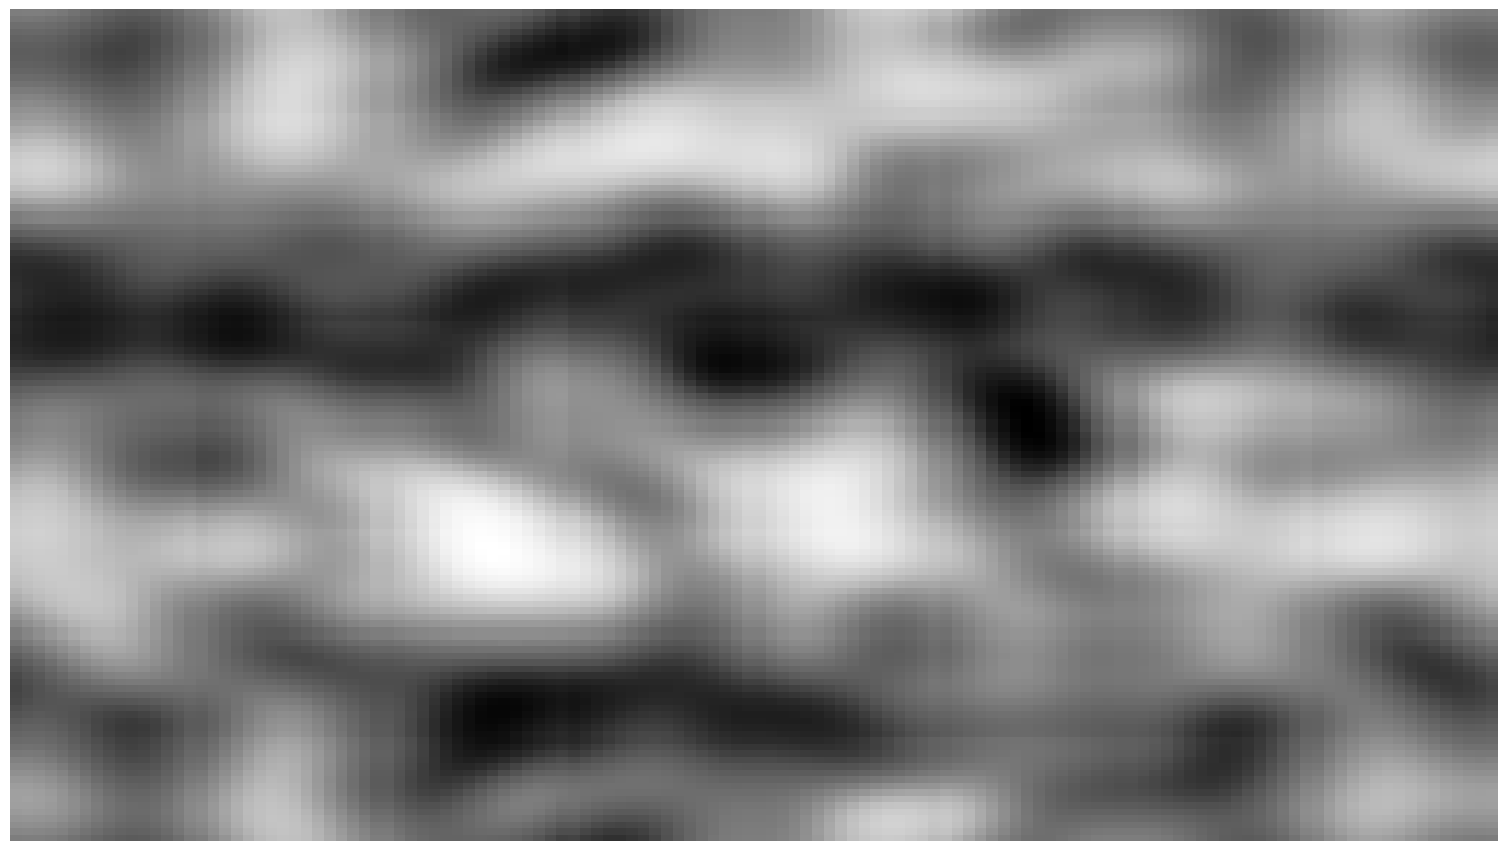
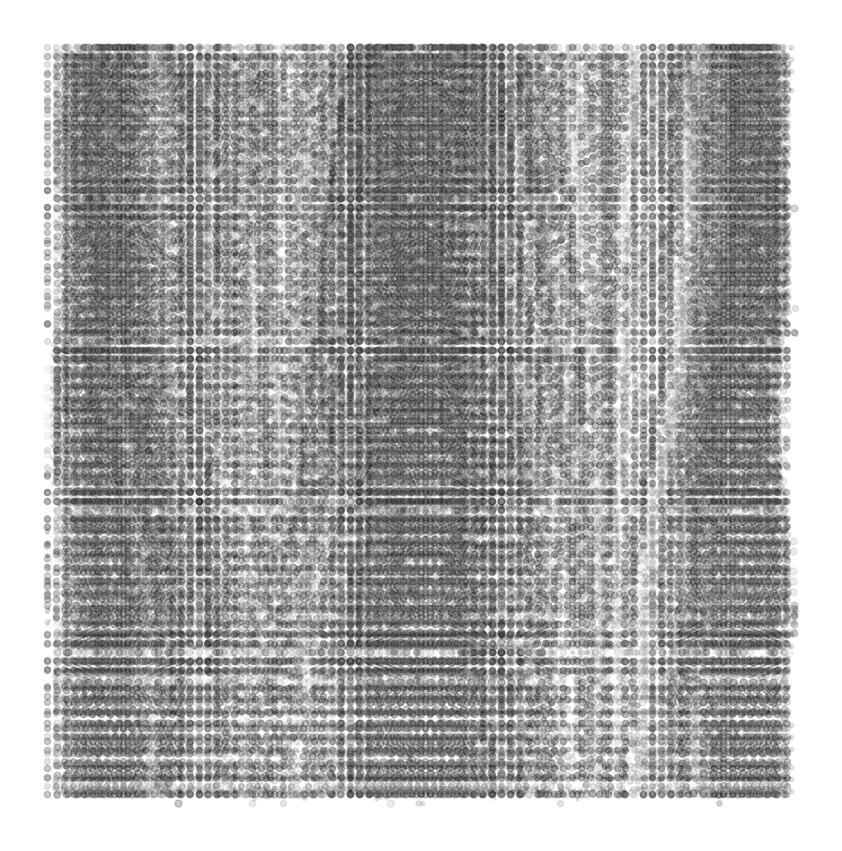

These figures' Python source, in order:
# -*- coding: utf-8 -*-
"""
Created on Sat Aug 22 19:19:08 2020

[redacted]
"""

# -*- coding: utf-8 -*-
"""
Created on Sat Aug 22 19:19:08 2020

[redacted]
"""

import numpy as np
import random as rand
import matplotlib.pyplot as plt
import time as time
import matplotlib
#matplotlib.use('GTK3Agg') 


class Ball():


  
    def __init__(self,size,n,max_vel):
        self.n=n
        self.size=size
        self.max_vel=max_vel
        self.pos_x=np.random.uniform(1,size,(n))
        self.pos_y=np.random.uniform(0,size,(n))
        self.vel_x=np.zeros(n)
        self.vel_y=np.zeros(n)
        self.acc_x=np.zeros(n)
        self.acc_y=np.zeros(n)
        self.x_hist=self.pos_x
        self.y_hist=self.pos_y
    
    def update(self):
        self.pos_x=(self.pos_x+self.vel_x)
        self.pos_y=(self.pos_y+self.vel_y)
        self.vel_x=(self.vel_x+self.acc_x)/5 #we divide here to have stronger 
        self.vel_y=(self.vel_y+self.acc_y)/5 #direction without speeding up 
        self.acc_x=0                         #too much
        self.acc_y=0
        
    def apply_force(self,fx,fy):
        self.acc_x=self.acc_x+fx
        self.acc_y=self.acc_y+fy
        
    def speed_check(self):
        """
        scales velocity vector such that it has a magnitude less than the
        max velocity. Direction is kept the same during scaling
        """
        mag=np.zeros((self.n),dtype=bool)
        mags=self.vel_x**2+self.vel_y**2
        mag=mags>self.max_vel**2
        rescaler=mags[mag]/self.max_vel
        self.vel_x[mag]=self.vel_x[mag]/rescaler
        self.vel_y[mag]=self.vel_y[mag]/rescaler
        
    def edge_check(self):
        """ 
        Applies a torus symmetery, i.e particles loop around
        """
        outside=np.zeros((self.n),dtype=bool)
        outside=self.pos_x<0
        self.pos_x[outside]=self.size-1
        outside=self.pos_x>self.size
        self.pos_x[outside]=0
        outside=self.pos_y<0
        self.pos_y[outside]=self.size-1
        outside=self.pos_y>self.size
        self.pos_y[outside]=0
        
    def get_forces(self,vector_x,vector_y):
        index_x=np.floor(self.pos_x).astype(int)
        index_y=np.floor(self.pos_y).astype(int) #floor as index start at 0
        fx=vector_x[index_x,index_y]
        fy=vector_y[index_x,index_y]
        
        return fx,fy
    
    def drive(self,vector_x,vector_y,m):
        count=0
        while count<m:
            fx,fy=self.get_forces(vector_x,vector_y)
            self.apply_force(fx,fy)
            self.update()
            
            self.x_hist=np.vstack([self.x_hist,self.pos_x])
            self.y_hist=np.vstack([self.y_hist,self.pos_y])
            self.edge_check()
            self.speed_check()
            count=count+1
        return self.x_hist,self.y_hist
            



def inner_grid_setup(sx,ex,sy,ey,n): 
    """ 
    sx= start x, ex = end x...
    n= steps inside the inner grid
    
    so returns something like
    
     (0,0)   (0,0.5)   (0,1)
    (0.5,0) (0.5,0.5) (0.5,1)
     (1,0)   (1,0.5)   (1,1)
    """
    inner_grid=np.zeros((n,n,2))
    x=np.linspace(sx,ex,n)
    y=np.linspace(sy,ey,n)
    xx,yy=np.meshgrid(x,y)
    for i in range(n):
        for j in range(n):
            inner_grid[i][j][0]=xx[i][j]
            inner_grid[i][j][1]=yy[i][j]
   
    return inner_grid

def get_inner_prevals(corners,m):
    """ returns the inner values of the grid"""
    #dotting corners and displacement vectors
    val_a=a.dot(corners[0])
    val_b=b.dot(corners[1])
    val_c=c.dot(corners[2])
    val_d=d.dot(corners[3])
    x=np.linspace(0,1,m)
    y=np.linspace(0,1,m)
    xx,yy=np.meshgrid(x,y)
    #intrpolation using fade function
    ab=val_a+(6*xx**5-15*xx**4+10*xx**3)*(val_b-val_a)
    cd=val_c+(6*xx**5-15*xx**4+10*xx**3)*(val_d-val_c)
    val=ab+(6*yy**5-15*yy**4+10*yy**3)*(cd-ab)
    
    return val 


def perlin(n,m):
    """
    n>m (ints)
    """
    
    
    scale=int(n/m)+1
    
    vectors=np.random.uniform(-1,1,(scale,scale,2)) #grid of random vectors
    vectors[-1,:]=vectors[0,:]
    vectors[-2,:]=vectors[1,:]
    vectors[:,-1]=vectors[:,0]
    vectors[:,-2]=vectors[:,1]
    data=np.ones((n,n))
    global a,b,c,d
    a=inner_grid_setup(0,1,0,-1,m)  #sets up inner grids
    b=inner_grid_setup(-1,0,0,-1,m)
    c=inner_grid_setup(0,1,1,0,m)
    d=inner_grid_setup(-1,0,1,0,m)
    for i in range(scale-1):
        for j in range(scale-1):
            corners=[vectors[i][j],vectors[i][j+1],vectors[i+1][j],vectors[i+1][j+1]]
            heights=get_inner_prevals(corners, m)
            data[i*m:(i+1)*m,j*m:(j+1)*m]=heights
    
    #plot(n,data)
    return data

def plot(n,data,name="test"):
    #n=2**n
    plt.figure()
    fig = plt.gcf()
    fig.set_size_inches(19.2,10.8)
    plt.clf()
    plt.axis('off')
    
    ax = fig.add_subplot(1,1,1)
    plt.axis('off')
    x=np.linspace(0,n,n)
    y=np.linspace(0,n,n)
    plot=ax.pcolormesh(x, y, data,cmap="Greys")
    #X, Y = np.meshgrid(x, y)
    #plot=ax.contourf(X, Y, data, 15, cmap=plt.cm.bone,alpha=0.02)
    # plot = ax.contourf(x, y, data, hatches=['-', '/', '\\', '//'],
    #              cmap='gray', extend='both', alpha=0.5)

    #plt.savefig("%s"%(name), dpi=300)
    

def fractal(n,m,k):
     """
     n>k (ints)
     super imposes different frequency perlin noise
     
     """
     maximum=2**n
     
     data=np.zeros((maximum,maximum))
     for i in range(k):
         temp=perlin(maximum,2**(m-i))*(2**(-(m+i)))
         print(np.shape(temp))
         data=data+temp/k
         #plot(n,data/k,i)
     data=data
     # data=data/np.amax(data)
     # data=1-np.abs(data)-data
     plot(maximum,data)
     return data
 
def curl(n,m,k,balls,updates,max_vel=5,wildness=25,x_scale=50,y_scale=100):
    s=time.time()
    pot=fractal(n,m,k)
    #pot=perlin(2**n,2**k)
    size=len(pot[0])
    vector_x,vector_y=vector_field(pot,wildness,x_scale,y_scale)
    x=np.gradient(vector_y,axis=1)
    #x=x+np.amax(x)/10
    y=-np.gradient(vector_x,axis=0)
    #y=y+np.amax(y)/10
    x,y=dipoles(x, y, 8, 100000)
    balls=Ball(size=size,n=balls,max_vel=max_vel)
    x_hist,y_hist=balls.drive(x, y, updates)
    
    #plot_flow(x_hist, y_hist)
    non_overlap_plot(x_hist, y_hist)
    
    
    print(time.time()-s)

    
def animate_flow(x_hist,y_hist): 
    plt.style.use("default")
   
    plt.axis('off')
   
    
    #c_list=["#AD450C","#FF813D","#FA6E23","#00ADA7","#23FAF2","white","black"]
    #c_list=["#04577A","#53C8FB","#07B1FA","#28627A","#068CC7","white"]
    #c_list=["#007D32","#6BFFA6","#00FC65","#5B8069","#00CC50","#04577A","#53C8FB","#07B1FA","#28627A","#068CC7","white"]
    #c_list=["#7A2418","#FB8C7D","#FA4932","#7A443D","#C23827"]
    c_list=["black"]
    s_list=[5,5,5,5,10,5,2,15,10]
    #s_list=[5]
    
    for i in range(len(x_hist)):
         plt.figure(1,figsize=(19.20,10.80)) 

         plt.style.use("default")
         plt.axis('off')
        # color=rand.choice(c_list)
        # s=rand.choice(s_list)
         count=0
         color=rand.choice(c_list)
         
         while count<len(x_hist[i]):
             s=rand.choice(s_list)
             step=rand.randint(count, len(x_hist[i]))
             temp_x=x_hist[i][count:count+step]
             temp_y=y_hist[i][count:count+step]
             plt.scatter(temp_x,temp_y,s=s,alpha=0.3,color=color,edgecolors="black",markr="_")
             count=count+step
             
         plt.savefig("%s"%(i), dpi=600)   

        
def non_overlap_plot(x,y):
    x=x.T
    y=y.T
    
    #c_list=["white","white","white","#7A2418","#FB8C7D","#FA4932","#7A443D","#C23827"]
    #c_list=["black","white","#FCED0D","#FFF200","white","black","black","black","white","white"]
    #c_list=["#007D32","#6BFFA6","#00FC65","#5B8069","#00CC50","#04577A","#53C8FB","#07B1FA","#28627A","#068CC7","white"]
    #c_list=["#38C8F5","#54D7FF","#1686A8","#A86D32","#F58C76","#A86759","#EBDC3B","#ED721A"]
    #c_list=["#1972D1","#D13224","#0ED0D1","#D19124","#17D16A","#5AD1B3","#D18B28"]
    #c_list=["#04577A","#53C8FB","#07B1FA","#28627A","#068CC7","white"]
    #c_list=["#7A2418"]
    c_list=["grey","black","white"]
    
    #c_list=["white"]
    #s_list=[30]
    fig=plt.figure()
    fig.set_size_inches(19.2,10.8)
    plt.tick_params(top=False, bottom=False, left=False, right=False,
                labelleft=False, labelbottom=False)
    
    ax = plt.gca()
    ax.spines['bottom'].set_color('white')
    ax.spines['top'].set_color('white') 
    ax.spines['right'].set_color('white')
    ax.spines['left'].set_color('white')
    
    ax.set_aspect(1)
    
    fig.canvas.draw()
    
    x=np.reshape(x,(np.shape(x)[0]*np.shape(x)[1]))
    y=np.reshape(y,(np.shape(y)[0]*np.shape(y)[1]))
    size=(max(x),max(y))
    size=max(size)
    print(size)
    #s_list=size/np.array([100,50,200,400,150,170])
    s_list=size/np.array([190,200,200,400,150,170,100,85,125,1000,80,90,75,])
    #s_list=size/np.array([100,110,90,85,105,115])*1.25
    #s_list=size/np.array([100])
    count=0
    
    
    a=rand.randint(0,len(x)/5)
    b=(len(x)/5-a)*rand.random()
    a=[a,a+5000,a+10000,a+15000,a+20000,a+25000]
    alpha=[0.15,0.2,0.3,0.4]
    
    while count<len(x):
    #while count<4:    
        color=rand.choice(c_list)
        t=rand.choice(s_list)
        ty=t
        step=int(rand.randint(count, len(x))/20)
        # temp_x=x[a[count]:a[count]+int(b)]
        # temp_y=y[a[count]:a[count]+int(b)]
        
        temp_x=x[count:count+step]
        temp_y=y[count:count+step]
        # temp_x=x
        # temp_y=y
        
        temp_x=(np.around(temp_x/t))*t
        
        temp_y=(np.around(temp_y/ty))*ty

        points=[(temp_x[i],temp_y[i]) for i in range(len(temp_x))]
        points=list(set(points))
       
        temp_x=np.array(points)[:,0]
        temp_y=np.array(points)[:,1]
                                             

        s = ((ax.get_window_extent().width*(t/(0.5*np.pi) ) / (size) * 72./fig.dpi) ** 2) #r=0.5 data units
       
        ax.scatter(temp_x,temp_y,s=s,alpha=rand.choice(alpha)/2,color=color,)
        #ax.patch.set_facecolor('#ED723B')
        #ax.patch.set_facecolor('#D15028')
        ax.patch.set_alpha(0.5)
        #count=count+1
        count=count+step
    

def plot_flow(x_hist,y_hist):
    plt.figure()
    plt.clf()
    fig = plt.gcf()
    fig.set_size_inches(19.2,10.8)
    plt.axis('off')
    
    x_hist=x_hist.transpose()   
    y_hist=y_hist.transpose()

    plt.style.use("default")
    #plt.style.use('dark_background')
 
   
    
    #c_list=["#AD450C","#FF813D","#FA6E23","#00ADA7","#23FAF2","white","black"]
    #c_list=["#04577A","#53C8FB","#07B1FA","#28627A","#068CC7","white"]
    # c_list=["#007D32","#6BFFA6","#00FC65","#5B8069","#00CC50","#04577A","#53C8FB","#07B1FA","#28627A","#068CC7","white"]
    c_list=["#AD450C","#FF813D","#FA6E23","#00ADA7","#23FAF2","white","black"]
    ##c_list=["#7A2418","#FB8C7D","#FA4932","#7A443D","#C23827"]
    #c_list=["black","white","#FCED0D","#FFF200","white","black","black","black","white","white"]
    #c_list=["#7A2418"]
    s_list=[1,1,1,1,5,5,5,5,10,5,2,15,25,30,5,10]
    #s_list=[15]
    
    for i in range(len(x_hist)):
        # color=rand.choice(c_list)
        # s=rand.choice(s_list)
        count=0
        while count<len(x_hist[i]):
            color=rand.choice(c_list)
            s=rand.choice(s_list)
            step=rand.randint(count, len(x_hist[i]))
            temp_x=x_hist[i][count:count+step]
            temp_y=y_hist[i][count:count+step]
            plt.scatter(temp_x,temp_y,s=s*2.5,alpha=0.2,color=color,)
            count=count+step
        
       #plt.scatter(x_hist[i],y_hist[i],s=s,alpha=0.11,color=color)
    plt.show()    
    name=str(rand.random())
    plt.savefig("redddfd",dpi=600)
    #plt.savefig('urban.svg', format='svg', dpi=1200)



def dipoles(vector_x,vector_y,num,strength):
    size=np.shape(vector_x)[0]
    x=np.linspace(0,size,size)
    y=np.linspace(0,size,size)
    xx,yy=np.meshgrid(x,y)
    Ex=np.zeros((size,size))
    Ey=np.zeros((size,size))
    for i in range(num):
        px,py=strength*np.random.uniform(-5,5,size=(2,1))
        pos_x,pos_y=np.random.uniform(0,size,size=(2,1))
        rx=xx-pos_x
        ry=yy-pos_y
        r=(rx*rx+ry*ry)**0.5
        rx_norm=rx/r
        
        ry_norm=ry/r

        dot=rx_norm*px+ry_norm*py
        ex=(3*dot*rx_norm-px)/r**2
        ey=(3*dot*ry_norm-py)/r**2
        print(ex)
        Ex=Ex+ex
        Ey=Ey+ey
        
        # plt.figure()
    # ax = plt.gca()
    # plot=ax.pcolormesh(x, y, grid,cmap="Greys")
        
    plot_vectors(Ex,Ey,size)
    return vector_x+Ex,vector_y+Ey    
         
def plot_vectors(vector_x,vector_y,size):
    plt.figure()
    plt.clf()
    fig = plt.gcf()
    fig.set_size_inches(19.2,10.8)
    plt.axis('off')
    plt.style.use('default')
    plt.axis('off')
    
    x=np.linspace(0,size,size+1)
    y=np.linspace(0,size,size+1)
    xx,yy=np.meshgrid(x,y)
    plt.quiver( xx,yy,vector_x,vector_y,color="black",scale=50)
    plt.show()    
        
def rotate(xs,ys,angles):
    new_xs = np.cos(angles) * (xs) - np.sin(angles) * (ys)
    new_ys = np.sin(angles) * (xs) + np.cos(angles) * (ys)
    return new_xs, new_ys    

def vector_field(data,wildness=25,x_scale=50,y_scale=100):
    size=len(data[0])
    vector_y=np.ones((size,size))
    vector_x=np.zeros((size,size))
    angles=2*np.pi*data*wildness
    vector_x,vector_y=rotate(vector_x,vector_y,angles)
    vector_x=vector_x*x_scale
    vector_y=vector_y*y_scale
    #plot_vectors(vector_x,vector_y,size)
    
    return vector_x,vector_y

def plot_line(data,y):
    
    plt.figure()
    plt.clf()
    fig = plt.gcf()
    fig.set_size_inches(19.2,10.8)
    plt.axis('off')
    plt.style.use('dark_background')
    for i in range(len(data)):
        #c_list=["#04577A","#53C8FB","#07B1FA","#28627A","#068CC7","white"]
        #c_list=["#7A2418","#FB8C7D","#FA4932","#7A443D","#C23827"]
        c_list=["#007D32","#6BFFA6","#00FC65","#5B8069","#00CC50","#04577A","#53C8FB","#07B1FA","#28627A","#068CC7","white"]
        #c_list=["#7A2418","#FB8C7D","#FA4932","#7A443D","#C23827"]
        color=rand.choice(c_list)
        plt.plot(data[i],y,color=color,alpha=0.25)

def plot_circle(data,theta):
    
    plt.figure()
    plt.clf()
    fig = plt.gcf()
    fig.set_size_inches(19.2,10.8)
    plt.axis('off')
    plt.style.use('dark_background')
    for i in range(len(data)):
        x=data[i]*np.cos(theta)
        y=data[i]*np.sin(theta)
        #c_list=["#04577A","#53C8FB","#07B1FA","#28627A","#068CC7","white"]
        #c_list=["#7A2418","#FB8C7D","#FA4932","#7A443D","#C23827"]
        #c_list=["#010408","#007D32","#6BFFA6","#00FC65","#5B8069","#00CC50","#04577A","#53C8FB","#07B1FA","#28627A","#068CC7","white"]
        #c_list=["#7A2418","#FB8C7D","#FA4932","#7A443D","#C23827"]
        c_list=["#AD450C","#FF813D","#FA6E23","#00ADA7","#23FAF2","white","black"]
        color=rand.choice(c_list)
        
        plt.plot(x,y,color=color,alpha=0.12)

def run(n,m,k,balls,updates,max_vel=5,wildness=25,x_scale=500,y_scale=1000):
    """ n>k (ints)
    
    """
    s=time.time()
    data=fractal(n,m,k)
    
    size=len(data[0])
    vector_x,vector_y=vector_field(data,wildness,x_scale,y_scale)
    #vector_x,vector_y=dipoles(vector_x, vector_y, 1, 100000)
    
    
    balls=Ball(size=size,n=balls,max_vel=max_vel)
    x_hist,y_hist=balls.drive(vector_x, vector_y, updates)
    
    #plot_flow(x_hist, y_hist)
    non_overlap_plot(x_hist, y_hist)
    #plot(n,data)
    
    print(time.time()-s)
    #animate_flow(x_hist, y_hist)
    
def run_lines(n,k):
    var=fractal(n,k)*9000
    #var=perlin(2**n,2**k)*80
    size=np.shape(var)[0]
    x=np.linspace(0,size,size)
    y=np.linspace(0,size,size)
    X,Y=np.meshgrid(x,y)
    data=var+X
    columns=[]
    for i in range(np.shape(data)[0]):
        temp=data[:,i]
        columns.append(temp)
    plot_line(columns,y)    

def run_circle(n,m,k):    
    #var=perlin(2**n,2**k)*800
    var=fractal(n,m,k)*40000
    size=np.shape(var)[0]
    r=np.linspace(size/9,size,size)
    # b=np.linspace(size/4,size/2,int(size/2))
    # r=np.vstack([r,b])
    theta=np.linspace(0,1.998*np.pi,size)
    R,Theta=np.meshgrid(r,theta)
    data=var+R
    columns=[]
    for i in range(np.shape(data)[0]):
        temp=data[:,i]
        # temp2=temp[::-1]
        # temp=temp+temp2
        columns.append(temp)
    flip=-np.array(columns)*(-1)
    plot_circle(columns,theta)
    # theta2=np.linspace(0,-np.pi,size)
    # plot_circle(columns,theta2)    
#
run(7,5,2,3000,1000,max_vel=5,wildness=5,x_scale=9,y_scale=9)
#curl(7,6,3,3000,1000,max_vel=5,wildness=25,x_scale=50,y_scale=50)
#curl(9,3,5000,1000,max_vel=25,wildness=15,x_scale=5,y_scale=10)
#perlin(2**9,2**3)
#fractal(11,7,4)
#run_lines(10,9)
#run_circle(6,3,2)


